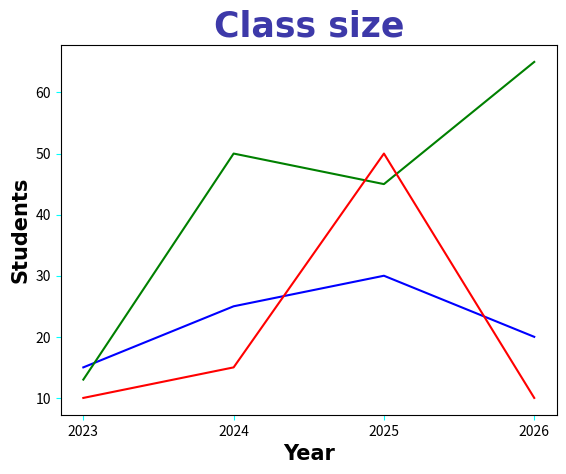

Python code for this plot:
import matplotlib.pyplot as plt
import numpy as np

x=np.array([2023,2024,2025,2026])
y1=np.array([15,25,30,20])
y2=np.array([13,50,45,65])
y3=np.array([10,15,50,10])

plt.title("Class size",
          fontsize=25,
          family="Arial",
          fontweight="bold",
          color="#3d39a9ff")

style=dict(fontsize=15,
           family="Arial",
           fontweight="bold"
            )

plt.xlabel("Year",**style)

plt.ylabel("Students",**style)

plt.tick_params(axis="both",
                color="cyan")

plt.xticks(x)

plt.plot(x, y1,color="blue")
plt.plot(x, y2,color="green")
plt.plot(x, y3,color="red")

plt.show()
